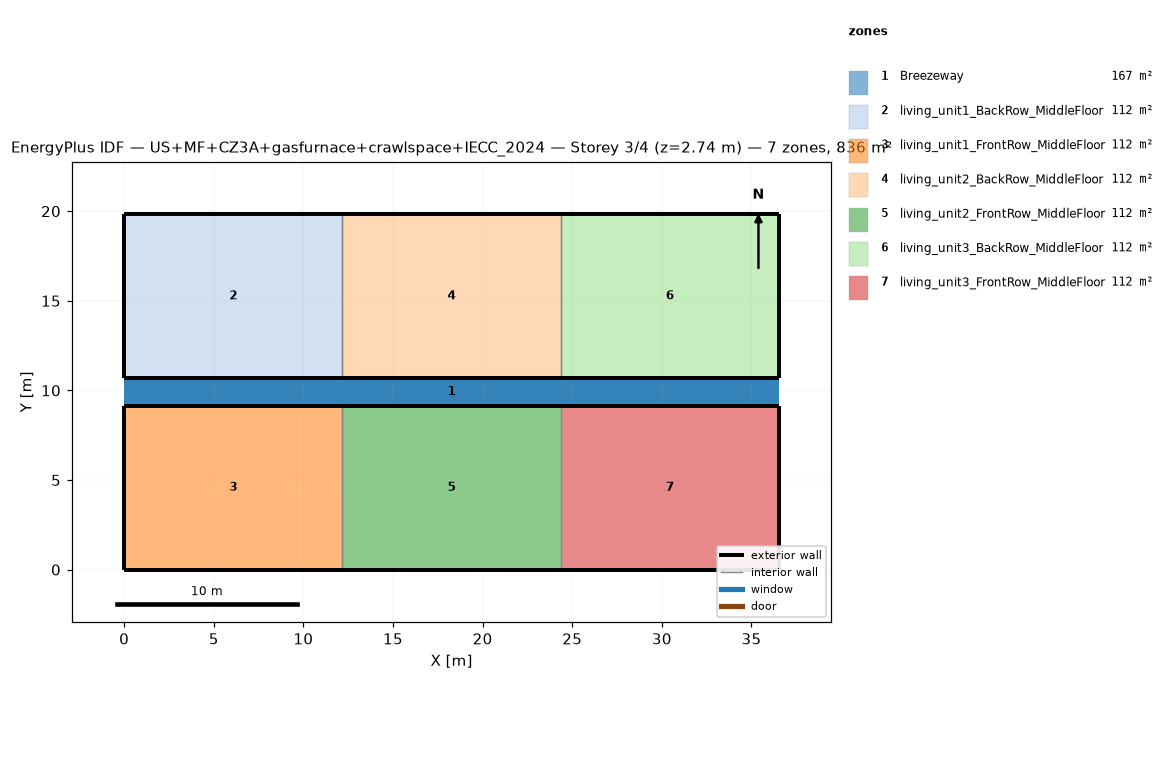
=== STOREY PLAN SPEC (per zone: floor XY polygon, exterior-wall plan segments, windows/doors) ===
zone 1: Breezeway  (167.0 m²)
  floor: (36.54, 9.16) (0.00, 9.16) (0.00, 10.68) (36.54, 10.68)
  floor: (36.54, 9.16) (0.00, 9.16) (0.00, 10.68) (36.54, 10.68)
  floor: (36.54, 9.16) (0.00, 9.16) (0.00, 10.68) (36.54, 10.68)
zone 2: living_unit1_BackRow_MiddleFloor  (111.5 m²)
  floor: (12.18, 10.68) (0.00, 10.68) (0.00, 19.84) (12.18, 19.84)
  exterior wall: (0.00, 10.68) – (12.18, 10.68)  [12.2 m]
  exterior wall: (12.18, 19.84) – (0.00, 19.84)  [12.2 m]
  exterior wall: (0.00, 19.84) – (0.00, 10.68)  [9.2 m]
  interior walls: 1
zone 3: living_unit1_FrontRow_MiddleFloor  (111.5 m²)
  floor: (12.18, 0.00) (0.00, 0.00) (0.00, 9.16) (12.18, 9.16)
  exterior wall: (0.00, 0.00) – (12.18, 0.00)  [12.2 m]
  exterior wall: (12.18, 9.16) – (0.00, 9.16)  [12.2 m]
  exterior wall: (0.00, 9.16) – (0.00, 0.00)  [9.2 m]
  interior walls: 1
zone 4: living_unit2_BackRow_MiddleFloor  (111.5 m²)
  floor: (24.36, 10.68) (12.18, 10.68) (12.18, 19.84) (24.36, 19.84)
  exterior wall: (12.18, 10.68) – (24.36, 10.68)  [12.2 m]
  exterior wall: (24.36, 19.84) – (12.18, 19.84)  [12.2 m]
  interior walls: 2
zone 5: living_unit2_FrontRow_MiddleFloor  (111.5 m²)
  floor: (24.36, 0.00) (12.18, 0.00) (12.18, 9.16) (24.36, 9.16)
  exterior wall: (12.18, 0.00) – (24.36, 0.00)  [12.2 m]
  exterior wall: (24.36, 9.16) – (12.18, 9.16)  [12.2 m]
  interior walls: 2
zone 6: living_unit3_BackRow_MiddleFloor  (111.5 m²)
  floor: (36.54, 10.68) (24.36, 10.68) (24.36, 19.84) (36.54, 19.84)
  exterior wall: (24.36, 10.68) – (36.54, 10.68)  [12.2 m]
  exterior wall: (36.54, 10.68) – (36.54, 19.84)  [9.2 m]
  exterior wall: (36.54, 19.84) – (24.36, 19.84)  [12.2 m]
  interior walls: 1
zone 7: living_unit3_FrontRow_MiddleFloor  (111.5 m²)
  floor: (36.54, 0.00) (24.36, 0.00) (24.36, 9.16) (36.54, 9.16)
  exterior wall: (24.36, 0.00) – (36.54, 0.00)  [12.2 m]
  exterior wall: (36.54, 0.00) – (36.54, 9.16)  [9.2 m]
  exterior wall: (36.54, 9.16) – (24.36, 9.16)  [12.2 m]
  interior walls: 1

=== DERIVED (storey summary) ===
Building: US+MF+CZ3A+gasfurnace+crawlspace+IECC_2024
Storey: 3 of 4  (floor level z = 2.74 m)
Storey gross floor area: 836.2 m²
Zones on this storey: 7
  - Breezeway: floor 167.0 m²
  - living_unit1_BackRow_MiddleFloor: floor 111.5 m²; exterior wall 33.5 m (86.9 m²); WWR 0.0%
  - living_unit1_FrontRow_MiddleFloor: floor 111.5 m²; exterior wall 33.5 m (86.9 m²); WWR 0.0%
  - living_unit2_BackRow_MiddleFloor: floor 111.5 m²; exterior wall 24.4 m (63.1 m²); WWR 0.0%
  - living_unit2_FrontRow_MiddleFloor: floor 111.5 m²; exterior wall 24.4 m (63.1 m²); WWR 0.0%
  - living_unit3_BackRow_MiddleFloor: floor 111.5 m²; exterior wall 33.5 m (86.9 m²); WWR 0.0%
  - living_unit3_FrontRow_MiddleFloor: floor 111.5 m²; exterior wall 33.5 m (86.9 m²); WWR 0.0%
Zone adjacency (shared interzone walls):
  - living_unit1_BackRow_MiddleFloor ↔ living_unit2_BackRow_MiddleFloor
  - living_unit1_FrontRow_MiddleFloor ↔ living_unit2_FrontRow_MiddleFloor
  - living_unit2_BackRow_MiddleFloor ↔ living_unit3_BackRow_MiddleFloor
  - living_unit2_FrontRow_MiddleFloor ↔ living_unit3_FrontRow_MiddleFloor